Run: headless pygame with SDL's dummy video driver; simulated clock (each Clock.tick advances the game by its frame time, no real sleeping); random seed 0; keys injected as events and as key.get_pressed() state; mouse plan: one left click at the window centre at the start of phase 2, then a move to the lower-right quarter at the start of phase 3.
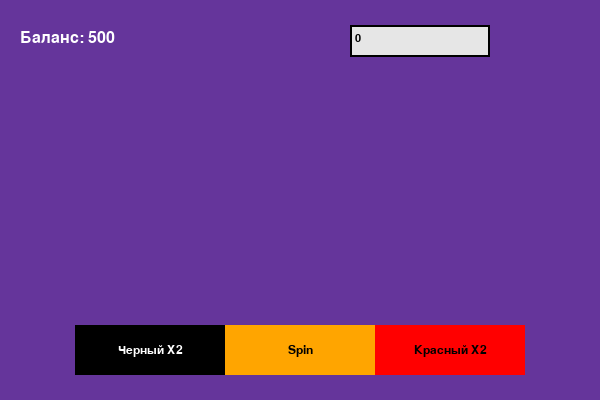
Frame 1 of 4 · flips 1–60 · no input
Frame 2 of 4 · flips 61–180 · clicked the window centre · tapped SPACE, RETURN · held RIGHT (→), D · screen unchanged from frame 1, image omitted
Frame 3 of 4 · flips 181–300 · moved the mouse to the lower-right quarter · held DOWN (↓), S · screen unchanged from frame 2, image omitted
Frame 4 of 4 · flips 301–420 · held LEFT (←), A, UP (↑), W · screen unchanged from frame 3, image omitted

The pygame program that drew these frames:

import pygame
import sys
import random


# Класс игры
class DoubleGame():
    def __init__(self):
        # Инициализация Pygame
        pygame.init()

        # Создание окна
        self.screen = pygame.display.set_mode((600, 400))
        pygame.display.set_caption("Double Game")

        # Основные параметры
        self.bg_color = (101, 53, 155)
        self.num_fields = 50
        self.field_width = 50
        self.field_height = 50
        self.scroll_speed = 7  # Скорость прокрутки
        self.offset_x = 0  # Смещение по оси X

        # Список для генерации рулетки
        self.lst = []  # Начальный пустой список

        # Переменная для отслеживания состояния вращения
        self.is_spinning = False

        self.clck = 0

        # Часы для управления частотой кадров
        self.clock = pygame.time.Clock()

        # Флаги для управления паузами и выбором цвета
        self.paused = False
        self.color_selected = None

        # Переменная для счета кликов
        self.click_count = 0

        self.win = None

        # Баланс игрока
        self.balance = 500  # Начальный баланс

        # Текущая ставка
        self.current_bet = 0

    # Функция создания массива с 1 и 0 для отображения красных и черных полей
    def generate_roulette(self):
        self.a = random.randint(10, 45)
        self.lst = []
        for i in range(self.num_fields):
            if i % 2 == 0:
                self.lst.append(0)
            else:
                self.lst.append(1)

    # Отображение рулетки
    def draw_roulette(self):
        x_pos = self.offset_x
        y_pos = 200  # начальная позиция по вертикали
        pygame.draw.rect(self.screen, "grey", (1, 175, self.screen.get_width(), 100), 0)
        points = [(300, 250), (275, 300), (325, 300)]
        pygame.draw.polygon(self.screen, (0, 128, 255), points)
        font = pygame.font.SysFont('Comic sans', 32, bold=True)
        text = font.render("NECASINO52", True, ('black'))
        self.screen.blit(text, (200, 75))
        for index, value in enumerate(self.lst):
            color = "red" if value == 0 else "black"
            rect = pygame.Rect(x_pos, y_pos, self.field_width, self.field_height)
            pygame.draw.rect(self.screen, color, rect)
            pygame.draw.rect(self.screen, 'white', rect, 1)
            x_pos += self.field_width + 11

    # Обновление смещения
    def update_offset(self):
        if hasattr(self, 'lst') and len(self.lst) > 0:
            if self.offset_x <= -(self.field_width + 10) * (len(self.lst) - self.a):
                self.offset_x = -(self.field_width + 10) * (len(self.lst) - self.a)
                self.is_spinning = False

                # Определяем последний видимый индекс
                last_visible_index = int(-self.offset_x // (self.field_width + 11)) % len(self.lst)

                # Получаем значение (0 или 1) для определения цвета
                result_value = self.lst[last_visible_index]

                # Проверяем результат
                if result_value == self.color_selected:
                    self.win = True
                    self.balance += self.current_bet  # Увеличиваем баланс при выигрыше
                else:
                    self.win = False
                    self.balance -= self.current_bet  # Уменьшаем баланс при проигрыше

                print(int(result_value), int(self.color_selected))

                # Выводим сообщение о результате
            else:
                self.offset_x -= self.scroll_speed

    # Отображение кнопки Spin
    def draw_button_spin(self):
        button_rect = pygame.Rect(225, 325, 150, 50)

        # Меняем цвет кнопки в зависимости от состояния is_spinning
        if self.is_spinning:
            button_color = (150, 150, 150)  # Серый цвет для неактивного состояния
        else:
            button_color = (255, 165, 0)  # Оранжевый цвет для активного состояния

        pygame.draw.rect(self.screen, button_color, button_rect)

        font = pygame.font.SysFont('Arial', 18)
        text = font.render("Spin", True, (0, 0, 0))
        text_rect = text.get_rect(center=button_rect.center)
        self.screen.blit(text, text_rect)

    def draw_color_buttons(self, name, color, x_cord, y_cord):
        button_rect = pygame.Rect(x_cord, y_cord, 150, 50)
        if self.color_selected == 0 and name == 'Черный X2':
            button_color = (100, 100, 100)  # Измененный цвет для выбранной черной кнопки
        elif self.color_selected == 1 and name == 'Красный X2':
            button_color = (180, 0, 0)  # Измененный цвет для выбранной красной кнопки
        else:
            button_color = color  # Обычный цвет кнопки

        pygame.draw.rect(self.screen, button_color, button_rect)

        text_color = "black" if color == 'red' else 'white'
        font = pygame.font.SysFont('Arial', 18)
        text = font.render(name, True, text_color)
        text_rect = text.get_rect(center=button_rect.center)
        self.screen.blit(text, text_rect)

    # Проверка клика по кнопкам выбора цвета
    def check_color_button_click(self, pos, size_x, size_y):
        button_rect = pygame.Rect(size_x, size_y, 150, 50)
        if not self.is_spinning and button_rect.collidepoint(pos):
            return True

    # Проверка клика по кнопке Spin
    def check_button_click(self, pos, size_x, size_y):
        button_rect = pygame.Rect(size_x, size_y, 150, 50)
        if not self.is_spinning and button_rect.collidepoint(pos):
            return True

    # Отображает текущий баланс
    def display_balance(self):
        font = pygame.font.SysFont('Arial', 24)
        balance_text = f"Баланс: {self.balance}"
        text_surface = font.render(balance_text, True, (255, 255, 255))
        self.screen.blit(text_surface, (20, 30))

    # Поле ввода для ставки
    def bet_input_field(self):
        input_rect = pygame.Rect(350, 25, 140, 32)
        pygame.draw.rect(self.screen, (230, 230, 230), input_rect)
        font = pygame.font.SysFont('Arial', 16)
        bet_text = font.render(str(self.current_bet), True, (0, 0, 0))
        self.screen.blit(bet_text, (input_rect.x + 5, input_rect.y + 8))
        pygame.draw.rect(self.screen, (0, 0, 0), input_rect, 2)

    # Основной игровой цикл
    def run_game(self):
        # Флаг для управления главным циклом
        running = True

        # Главный игровой цикл
        while running:
            for event in pygame.event.get():
                if event.type == pygame.QUIT:
                    running = False
                elif event.type == pygame.MOUSEBUTTONDOWN:
                    mouse_pos = pygame.mouse.get_pos()
                    if self.check_color_button_click(mouse_pos, 75, 325):
                        self.color_selected = 0
                    elif self.check_color_button_click(mouse_pos, 375, 325):
                        self.color_selected = 1
                    elif not self.is_spinning and self.check_button_click(mouse_pos, 225, 325):
                        self.clck += 1
                        if not self.is_spinning and self.color_selected is not None:
                            if self.balance >= self.current_bet > 0:
                                self.generate_roulette()  # Генерируем новую рулетку
                                self.is_spinning = True  # Начинаем вращение
                                self.offset_x = 0
                                self.click_count += 1
                                # Сбрасываем выбор цвета после нажатия Spin
                            else:
                                font = pygame.font.SysFont('Arial', 14)
                                warning_text = "Ставка должна быть больше нуля и не превышать ваш баланс."
                                text_surface = font.render(warning_text, True, 'black')
                                self.screen.blit(text_surface, (150, 125))
                elif event.type == pygame.KEYDOWN:
                    if event.key == pygame.K_BACKSPACE:
                        if len(str(self.current_bet)) > 1:
                            self.current_bet = int(str(self.current_bet)[:-1])
                        else:
                            self.current_bet = 0
                    else:
                        try:
                            new_char = int(event.unicode)
                            if new_char >= 0:
                                self.current_bet *= 10  # Умножаем текущую ставку на 10
                                self.current_bet += new_char  # Добавляем новую цифру
                        except ValueError:
                            pass

            # Ограничиваем частоту кадров
            self.clock.tick(60)
            # Очистка экрана перед каждой итерацией игрового цикла
            self.screen.fill(self.bg_color)

            font = pygame.font.SysFont('Comic sans', 22, bold=True)
            if self.clck > 0:
                if self.win:
                    text = font.render("Поздравляю! Вы победили", True, ('green'))
                    self.screen.blit(text, (175, 110))
                elif self.win == None:
                    pass
                else:
                    text = font.render("Поражение, в следующий раз повезет", True, ('red'))
                    self.screen.blit(text, (100, 110))

            # Отображение рулетки
            if self.lst and self.is_spinning:
                self.update_offset()
                self.draw_roulette()
                if self.color_selected is not None:
                    pygame.draw.rect(self.screen, (101, 53, 155), (1, 75, self.screen.get_width(), 100), 0)

            # Отображение кнопок
            if self.lst:
                self.draw_roulette()

            self.draw_color_buttons('Черный X2', 'black', 75, 325)
            self.draw_color_buttons('Красный X2', 'red', 375, 325)
            self.draw_button_spin()
            self.bet_input_field()
            self.display_balance()
            self.click_count = 0

            pygame.display.flip()

        pygame.quit()
        sys.exit()


if __name__ == "__main__":
    game = DoubleGame()
    game.run_game()
